The GitHub repository andresvillamayor/Machine-Learning-imagenes contains a labelled image folder "Machine-Learning-imagenes" with 4 categories: fondo, gesto A, gesto B, gesto C. Examples follow, each with its label.

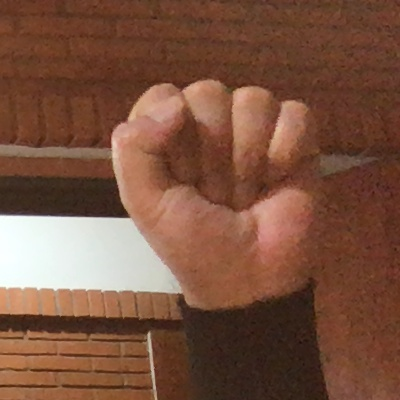
Label: gesto A

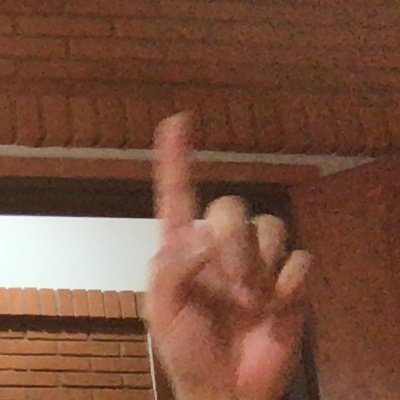
Label: gesto C

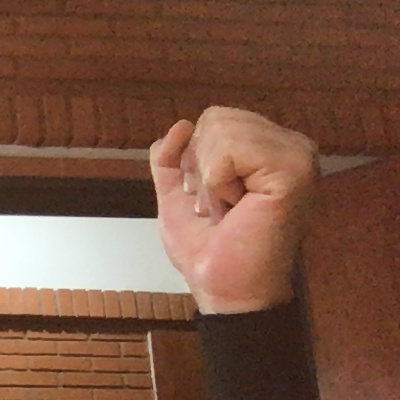
Label: gesto A

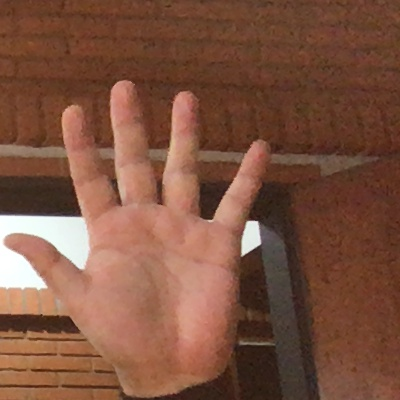
Label: gesto B

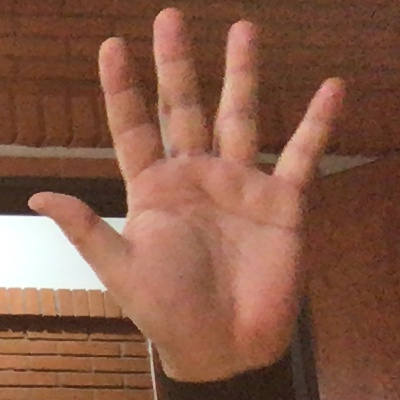
Label: gesto B

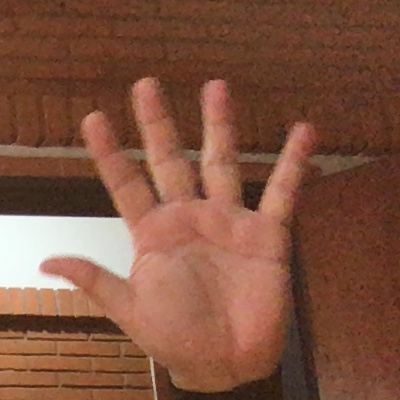
Label: gesto B
